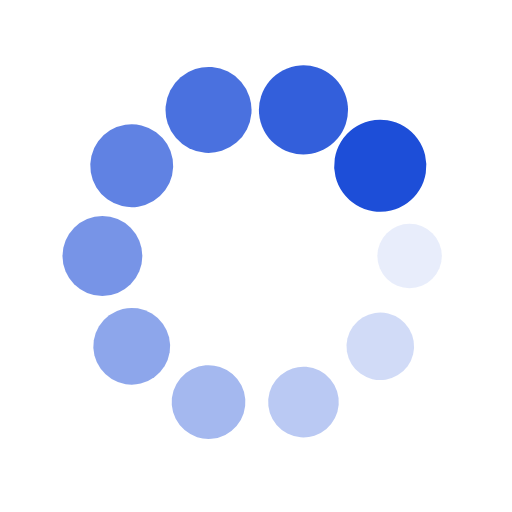
t = 0.00 s
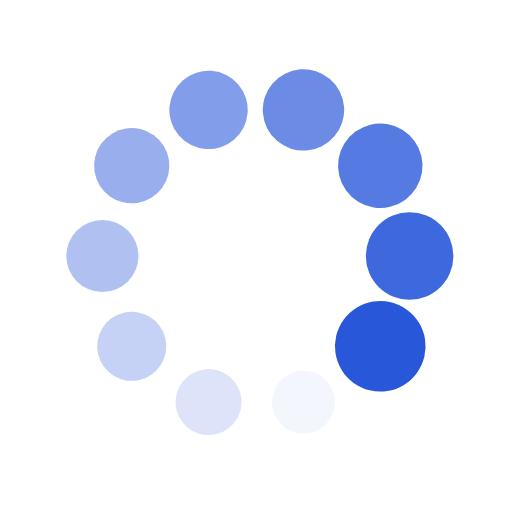
t = 0.25 s
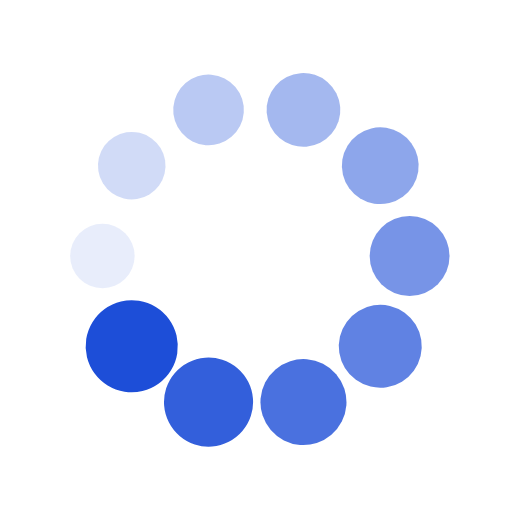
t = 0.50 s
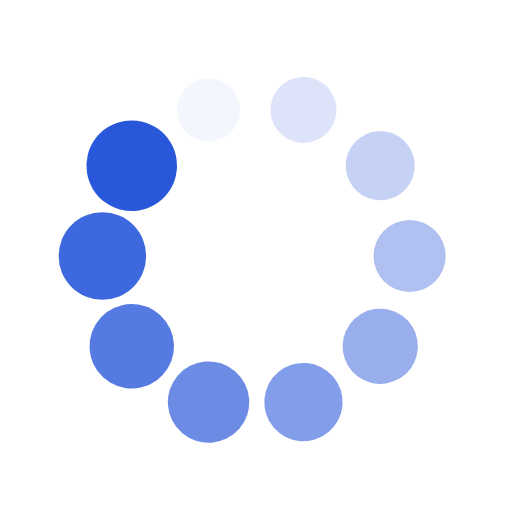
t = 0.75 s

The animated SVG that drew these frames (rendered in a browser with its animation timeline set to each time). Animation: 20 SMIL elements (animate=10,animateTransform=10); one cycle of 1.00 s, repeats indefinitely.

<?xml version="1.0" encoding="utf-8"?>
<svg xmlns="http://www.w3.org/2000/svg" xmlns:xlink="http://www.w3.org/1999/xlink" style="margin: auto; background: none; display: block; shape-rendering: auto;" width="200px" height="200px" viewBox="0 0 100 100" preserveAspectRatio="xMidYMid">
<g transform="translate(80,50)">
<g transform="rotate(0)">
<circle cx="0" cy="0" r="6" fill="#1d4ed8" fill-opacity="1">
  <animateTransform attributeName="transform" type="scale" begin="-0.9s" values="1.5 1.5;1 1" keyTimes="0;1" dur="1s" repeatCount="indefinite"></animateTransform>
  <animate attributeName="fill-opacity" keyTimes="0;1" dur="1s" repeatCount="indefinite" values="1;0" begin="-0.9s"></animate>
</circle>
</g>
</g><g transform="translate(74.27050983124843,67.6335575687742)">
<g transform="rotate(36)">
<circle cx="0" cy="0" r="6" fill="#1d4ed8" fill-opacity="0.9">
  <animateTransform attributeName="transform" type="scale" begin="-0.8s" values="1.5 1.5;1 1" keyTimes="0;1" dur="1s" repeatCount="indefinite"></animateTransform>
  <animate attributeName="fill-opacity" keyTimes="0;1" dur="1s" repeatCount="indefinite" values="1;0" begin="-0.8s"></animate>
</circle>
</g>
</g><g transform="translate(59.270509831248425,78.53169548885461)">
<g transform="rotate(72)">
<circle cx="0" cy="0" r="6" fill="#1d4ed8" fill-opacity="0.8">
  <animateTransform attributeName="transform" type="scale" begin="-0.7s" values="1.5 1.5;1 1" keyTimes="0;1" dur="1s" repeatCount="indefinite"></animateTransform>
  <animate attributeName="fill-opacity" keyTimes="0;1" dur="1s" repeatCount="indefinite" values="1;0" begin="-0.7s"></animate>
</circle>
</g>
</g><g transform="translate(40.72949016875158,78.53169548885461)">
<g transform="rotate(108)">
<circle cx="0" cy="0" r="6" fill="#1d4ed8" fill-opacity="0.7">
  <animateTransform attributeName="transform" type="scale" begin="-0.6s" values="1.5 1.5;1 1" keyTimes="0;1" dur="1s" repeatCount="indefinite"></animateTransform>
  <animate attributeName="fill-opacity" keyTimes="0;1" dur="1s" repeatCount="indefinite" values="1;0" begin="-0.6s"></animate>
</circle>
</g>
</g><g transform="translate(25.72949016875158,67.6335575687742)">
<g transform="rotate(144)">
<circle cx="0" cy="0" r="6" fill="#1d4ed8" fill-opacity="0.6">
  <animateTransform attributeName="transform" type="scale" begin="-0.5s" values="1.5 1.5;1 1" keyTimes="0;1" dur="1s" repeatCount="indefinite"></animateTransform>
  <animate attributeName="fill-opacity" keyTimes="0;1" dur="1s" repeatCount="indefinite" values="1;0" begin="-0.5s"></animate>
</circle>
</g>
</g><g transform="translate(20,50.00000000000001)">
<g transform="rotate(180)">
<circle cx="0" cy="0" r="6" fill="#1d4ed8" fill-opacity="0.5">
  <animateTransform attributeName="transform" type="scale" begin="-0.4s" values="1.5 1.5;1 1" keyTimes="0;1" dur="1s" repeatCount="indefinite"></animateTransform>
  <animate attributeName="fill-opacity" keyTimes="0;1" dur="1s" repeatCount="indefinite" values="1;0" begin="-0.4s"></animate>
</circle>
</g>
</g><g transform="translate(25.729490168751575,32.366442431225806)">
<g transform="rotate(216)">
<circle cx="0" cy="0" r="6" fill="#1d4ed8" fill-opacity="0.4">
  <animateTransform attributeName="transform" type="scale" begin="-0.3s" values="1.5 1.5;1 1" keyTimes="0;1" dur="1s" repeatCount="indefinite"></animateTransform>
  <animate attributeName="fill-opacity" keyTimes="0;1" dur="1s" repeatCount="indefinite" values="1;0" begin="-0.3s"></animate>
</circle>
</g>
</g><g transform="translate(40.729490168751575,21.468304511145394)">
<g transform="rotate(252)">
<circle cx="0" cy="0" r="6" fill="#1d4ed8" fill-opacity="0.3">
  <animateTransform attributeName="transform" type="scale" begin="-0.2s" values="1.5 1.5;1 1" keyTimes="0;1" dur="1s" repeatCount="indefinite"></animateTransform>
  <animate attributeName="fill-opacity" keyTimes="0;1" dur="1s" repeatCount="indefinite" values="1;0" begin="-0.2s"></animate>
</circle>
</g>
</g><g transform="translate(59.27050983124842,21.46830451114539)">
<g transform="rotate(288)">
<circle cx="0" cy="0" r="6" fill="#1d4ed8" fill-opacity="0.2">
  <animateTransform attributeName="transform" type="scale" begin="-0.1s" values="1.5 1.5;1 1" keyTimes="0;1" dur="1s" repeatCount="indefinite"></animateTransform>
  <animate attributeName="fill-opacity" keyTimes="0;1" dur="1s" repeatCount="indefinite" values="1;0" begin="-0.1s"></animate>
</circle>
</g>
</g><g transform="translate(74.27050983124842,32.3664424312258)">
<g transform="rotate(324)">
<circle cx="0" cy="0" r="6" fill="#1d4ed8" fill-opacity="0.1">
  <animateTransform attributeName="transform" type="scale" begin="0s" values="1.5 1.5;1 1" keyTimes="0;1" dur="1s" repeatCount="indefinite"></animateTransform>
  <animate attributeName="fill-opacity" keyTimes="0;1" dur="1s" repeatCount="indefinite" values="1;0" begin="0s"></animate>
</circle>
</g>
</g>
<!-- [ldio] generated by https://loading.io/ --></svg>
